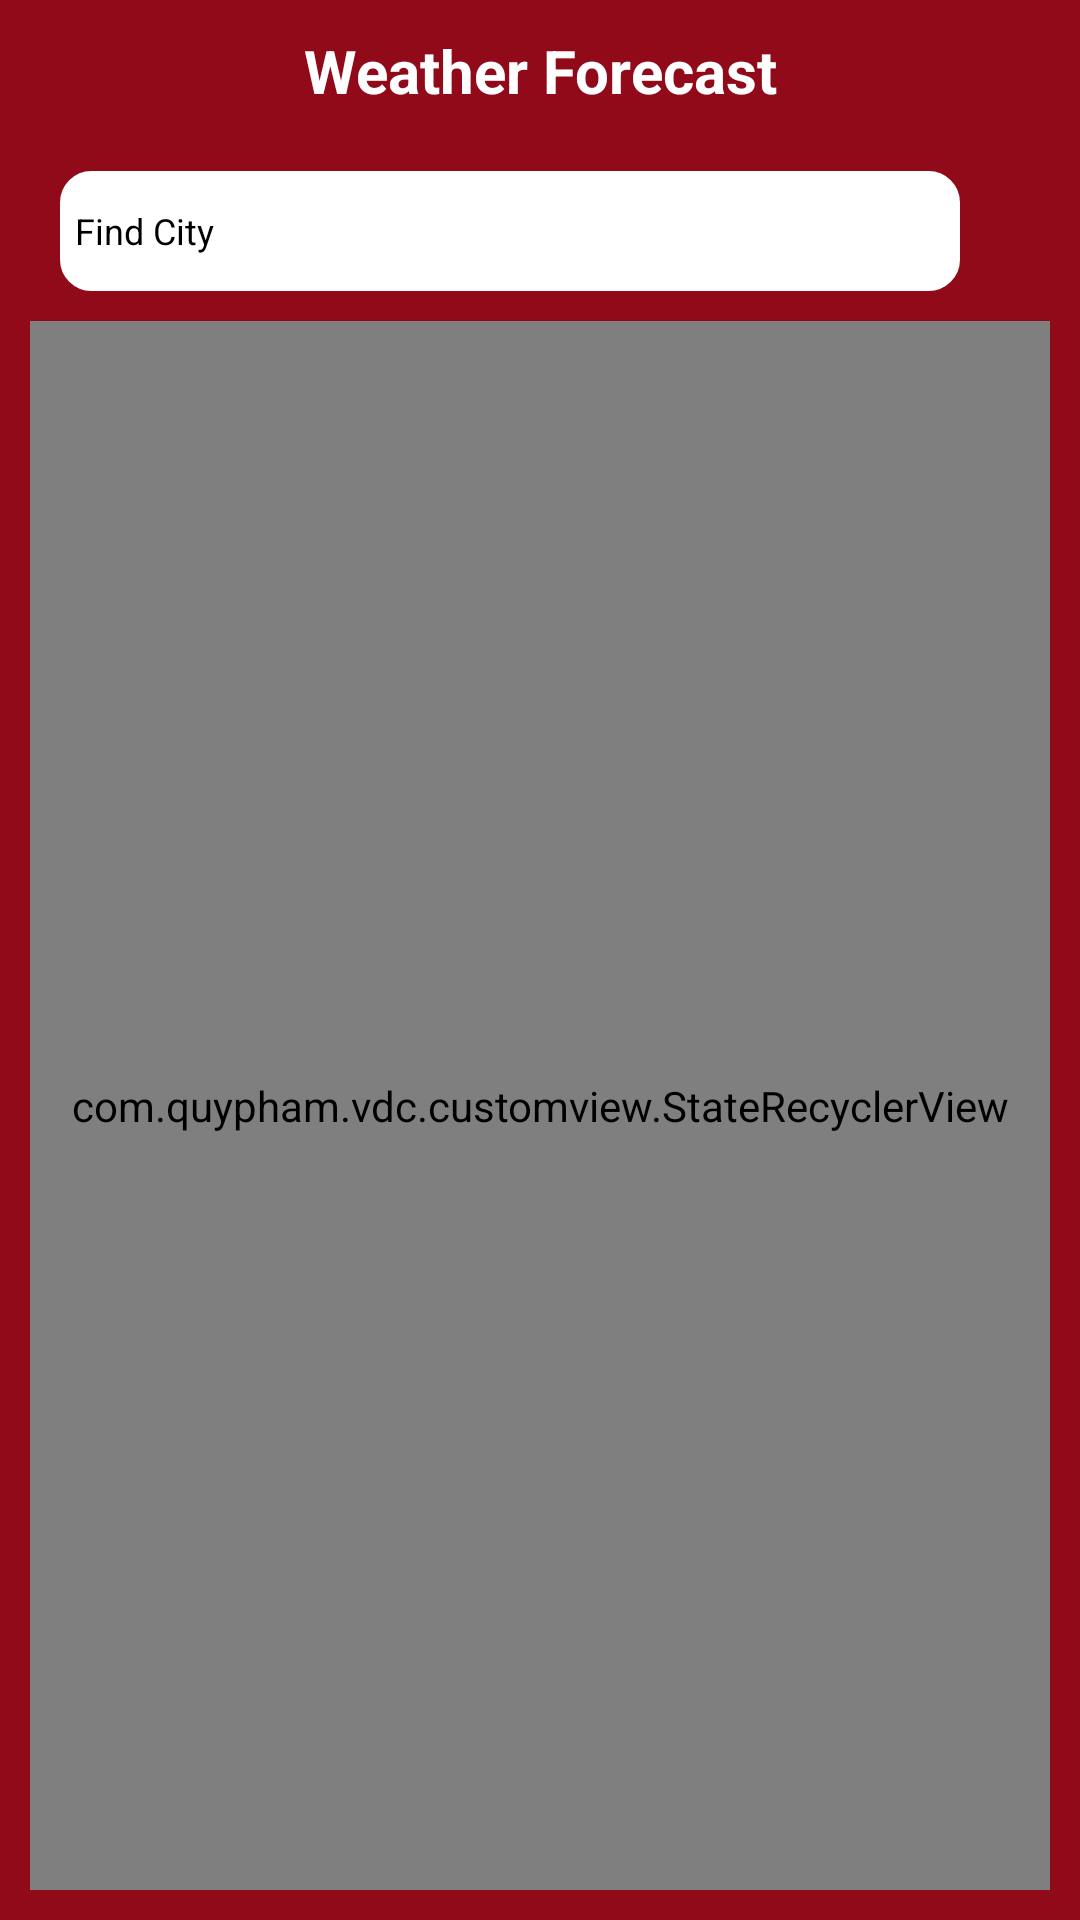

The Android layout XML behind this screen, and the referenced resources:
<!-- AndroidManifest.xml: application theme Theme.VDCApps -->
<!-- res/layout/fragment_weather_info.xml -->
<?xml version="1.0" encoding="utf-8"?>
<androidx.constraintlayout.widget.ConstraintLayout
    xmlns:android="http://schemas.android.com/apk/res/android"
    xmlns:app="http://schemas.android.com/apk/res-auto"
    xmlns:tools="http://schemas.android.com/tools"
    android:id="@+id/main"
    android:layout_width="match_parent"
    android:layout_height="match_parent">

    <TextView
        android:id="@+id/tv_title"
        android:layout_width="0dp"
        android:layout_height="wrap_content"
        android:layout_marginTop="@dimen/dp10"
        android:gravity="center"
        android:text="@string/weather_info_title"
        android:textColor="@color/white"
        android:textSize="@dimen/sp20"
        android:textStyle="bold"
        app:layout_constraintEnd_toEndOf="parent"
        app:layout_constraintStart_toStartOf="parent"
        app:layout_constraintTop_toTopOf="parent" />

    <ImageView
        android:id="@+id/setting"
        android:contentDescription="@string/content_desc_search_setting"
        android:layout_width="wrap_content"
        android:layout_height="@dimen/dp40"
        android:layout_margin="@dimen/dp20"
        android:src="@drawable/baseline_settings_white_24"
        app:layout_constraintTop_toBottomOf="@id/tv_title"
        app:layout_constraintEnd_toEndOf="parent" />

    <EditText
        android:id="@+id/et_city"
        android:layout_width="0dp"
        android:layout_height="@dimen/dp40"
        android:layout_margin="@dimen/dp20"
        android:layout_marginStart="@dimen/dp5"
        android:background="@drawable/rounded_background"
        app:drawableStartCompat="@drawable/baseline_search_black_24"
        android:hint="@string/search_city_hint"
        android:inputType="text"
        android:maxLines="1"
        android:paddingStart="@dimen/dp5"
        android:textColor="@color/black"
        android:textColorHint="@color/black"
        android:textSize="@dimen/sp12"
        app:layout_constraintStart_toStartOf="parent"
        app:layout_constraintEnd_toStartOf="@id/setting"
        app:layout_constraintTop_toBottomOf="@id/tv_title" />

    <com.quypham.vdc.customview.StateRecyclerView
        android:id="@+id/rv_weathers"
        android:layout_width="0dp"
        android:layout_height="0dp"
        android:layout_margin="@dimen/dp10"
        app:errorIcon="@drawable/baseline_error_outline_white_48"
        app:layout_constraintBottom_toBottomOf="parent"
        app:layout_constraintEnd_toEndOf="parent"
        app:layout_constraintStart_toStartOf="parent"
        app:layout_constraintTop_toBottomOf="@id/et_city"
        tools:listitem="@layout/item_weather" />

</androidx.constraintlayout.widget.ConstraintLayout>
<!-- res/layout/item_weather.xml (included above) -->
<?xml version="1.0" encoding="utf-8"?>
<LinearLayout xmlns:android="http://schemas.android.com/apk/res/android"
    xmlns:tools="http://schemas.android.com/tools"
    android:layout_width="match_parent"
    android:layout_height="wrap_content"
    xmlns:app="http://schemas.android.com/apk/res-auto"
    android:background="@drawable/rounded_background"
    android:layout_margin="@dimen/dp5"
    android:orientation="vertical">

    <TextView
        android:id="@+id/tv_date"
        android:layout_width="match_parent"
        android:layout_height="@dimen/dp30"
        android:padding="@dimen/dp5"
        android:textColor="@color/background"
        android:textStyle="bold"
        android:drawablePadding="@dimen/dp5"
        app:drawableStartCompat="@drawable/baseline_date_range_black_18"
        tools:text="23 MArch" />

    <TextView
        android:id="@+id/tv_avg_temp"
        android:layout_width="match_parent"
        android:layout_height="@dimen/dp30"
        android:padding="@dimen/dp5"
        android:textColor="@color/black"
        android:drawablePadding="@dimen/dp5"
        app:drawableStartCompat="@drawable/baseline_light_mode_black_18"

        tools:text="23 MArch" />

    <TextView
        android:id="@+id/tv_pressure"
        android:layout_width="match_parent"
        android:layout_height="@dimen/dp30"
        android:padding="@dimen/dp5"
        android:textColor="@color/black"
        android:drawablePadding="@dimen/dp5"
        app:drawableStartCompat="@drawable/baseline_play_for_work_black_18"
        tools:text="23 MArch" />

    <TextView
        android:id="@+id/tv_humidity"
        android:layout_width="match_parent"
        android:layout_height="@dimen/dp30"
        android:padding="@dimen/dp5"
        android:drawablePadding="@dimen/dp5"
        app:drawableStartCompat="@drawable/baseline_invert_colors_black_18"
        android:textColor="@color/black"
        tools:text="23 MArch" />

    <TextView
        android:id="@+id/tv_description"
        android:layout_width="match_parent"
        android:layout_height="@dimen/dp30"
        android:padding="@dimen/dp5"
        android:textColor="@color/black"
        android:drawablePadding="@dimen/dp5"
        app:drawableStartCompat="@drawable/baseline_description_black_18"
        tools:text="23 MArch" />
</LinearLayout>
<!-- resources referenced by this layout -->
<resources>
  <color name="background">#910a1a</color>
  <color name="black">#FF000000</color>
  <color name="white">#FFFFFFFF</color>
  <dimen name="dp10">10dp</dimen>
  <dimen name="dp20">20dp</dimen>
  <dimen name="dp30">30dp</dimen>
  <dimen name="dp40">40dp</dimen>
  <dimen name="dp5">5dp</dimen>
  <dimen name="sp12">12sp</dimen>
  <dimen name="sp20">20sp</dimen>
  <!-- drawable rounded_background (drawable) -->
  <?xml version="1.0" encoding="UTF-8"?>
  <shape xmlns:android="http://schemas.android.com/apk/res/android">
      <solid android:color="@color/white"/>
      <corners android:radius="10dp"/>
      <stroke android:width="@dimen/dp1" android:color="@color/white"/>
  </shape>
  <string name="content_desc_search_setting">Search Setting</string>
  <string name="search_city_hint">Find City</string>
  <string name="weather_info_title">Weather Forecast</string>
  <style name="Theme.VDCApps" parent="Theme.MaterialComponents.DayNight.NoActionBar">
          
  
          <item name="colorPrimary">@color/background</item>
          <item name="colorPrimaryVariant">@color/background</item>
          <item name="colorOnPrimary">@color/white</item>
          <item name="colorSecondary">@color/teal_200</item>
          <item name="colorSecondaryVariant">@color/teal_200</item>
          <item name="colorOnSecondary">@color/background</item>
          <item name="android:textColorPrimary">@color/white</item>
          <item name="android:editTextColor">@color/white</item>
          <item name="android:windowBackground">@color/background</item>
      </style>
  <dimen name="dp1">1dp</dimen>
  <color name="teal_200">#FF03DAC5</color>
</resources>
